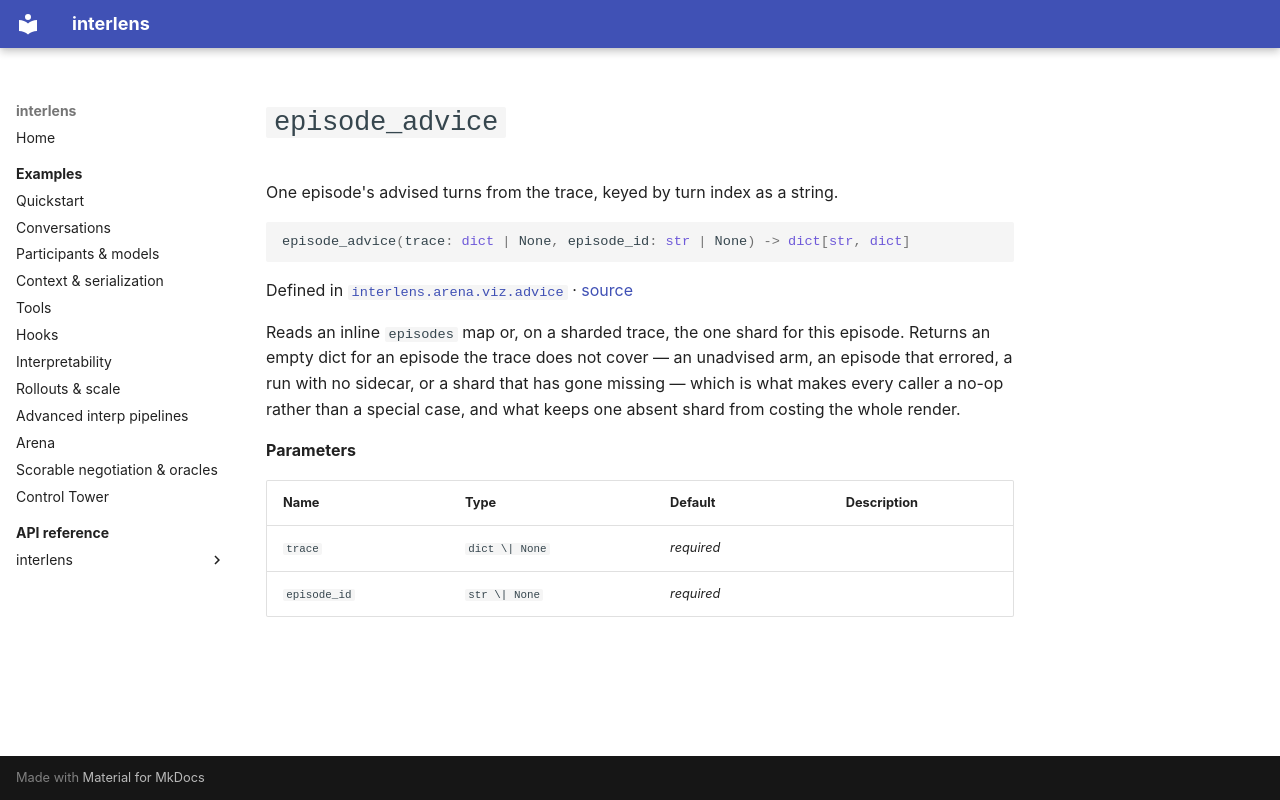

repository: Sid-MB/interlens · page: reference/interlens/arena/viz/advice/episode_advice/index.html · generator: mkdocs

# `episode_advice`

One episode's advised turns from the trace, keyed by turn index as a string.

```python
episode_advice(trace: dict | None, episode_id: str | None) -> dict[str, dict]
```

Defined in [`interlens.arena.viz.advice`](index.md) · [source](https://github.com/Sid-MB/interlens/blob/main/src/interlens/arena/viz/advice.py#L101-L122)

Reads an inline `episodes` map or, on a sharded trace, the one shard for this episode. Returns an empty
dict for an episode the trace does not cover — an unadvised arm, an episode that errored, a run with no
sidecar, or a shard that has gone missing — which is what makes every caller a no-op rather than a special
case, and what keeps one absent shard from costing the whole render.

**Parameters**

| Name | Type | Default | Description |
|---|---|---|---|
| `trace` | `dict \| None` | *required* |  |
| `episode_id` | `str \| None` | *required* |  |
